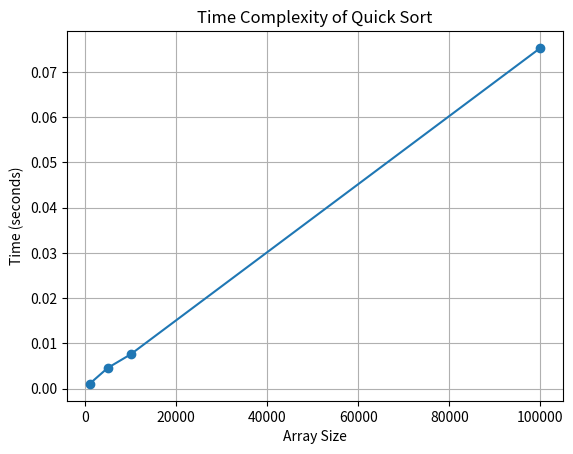

Source code (Python):
import time
import matplotlib.pyplot as plt
import random

def measure_time(sort_func, arr):
    start_time = time.time()
    sort_func(arr)
    end_time = time.time()
    return end_time - start_time
def quick_sort(arr):
    if len(arr) <= 1:
        return arr
    pivot = arr[len(arr) // 2]
    left = [x for x in arr if x < pivot]
    middle = [x for x in arr if x == pivot]
    right = [x for x in arr if x > pivot]
    return quick_sort(left) + middle + quick_sort(right)

# Generate arrays of different sizes
sizes = [1000, 5000, 10000, 100000]
times = []

for size in sizes:
    arr = [random.randint(0, 1000) for _ in range(size)]
    time_taken = measure_time(quick_sort, arr)
    times.append(time_taken)

# Plot the results
plt.plot(sizes, times, marker='o')
plt.xlabel('Array Size')
plt.ylabel('Time (seconds)')
plt.title('Time Complexity of Quick Sort')
plt.grid(True)
plt.show()